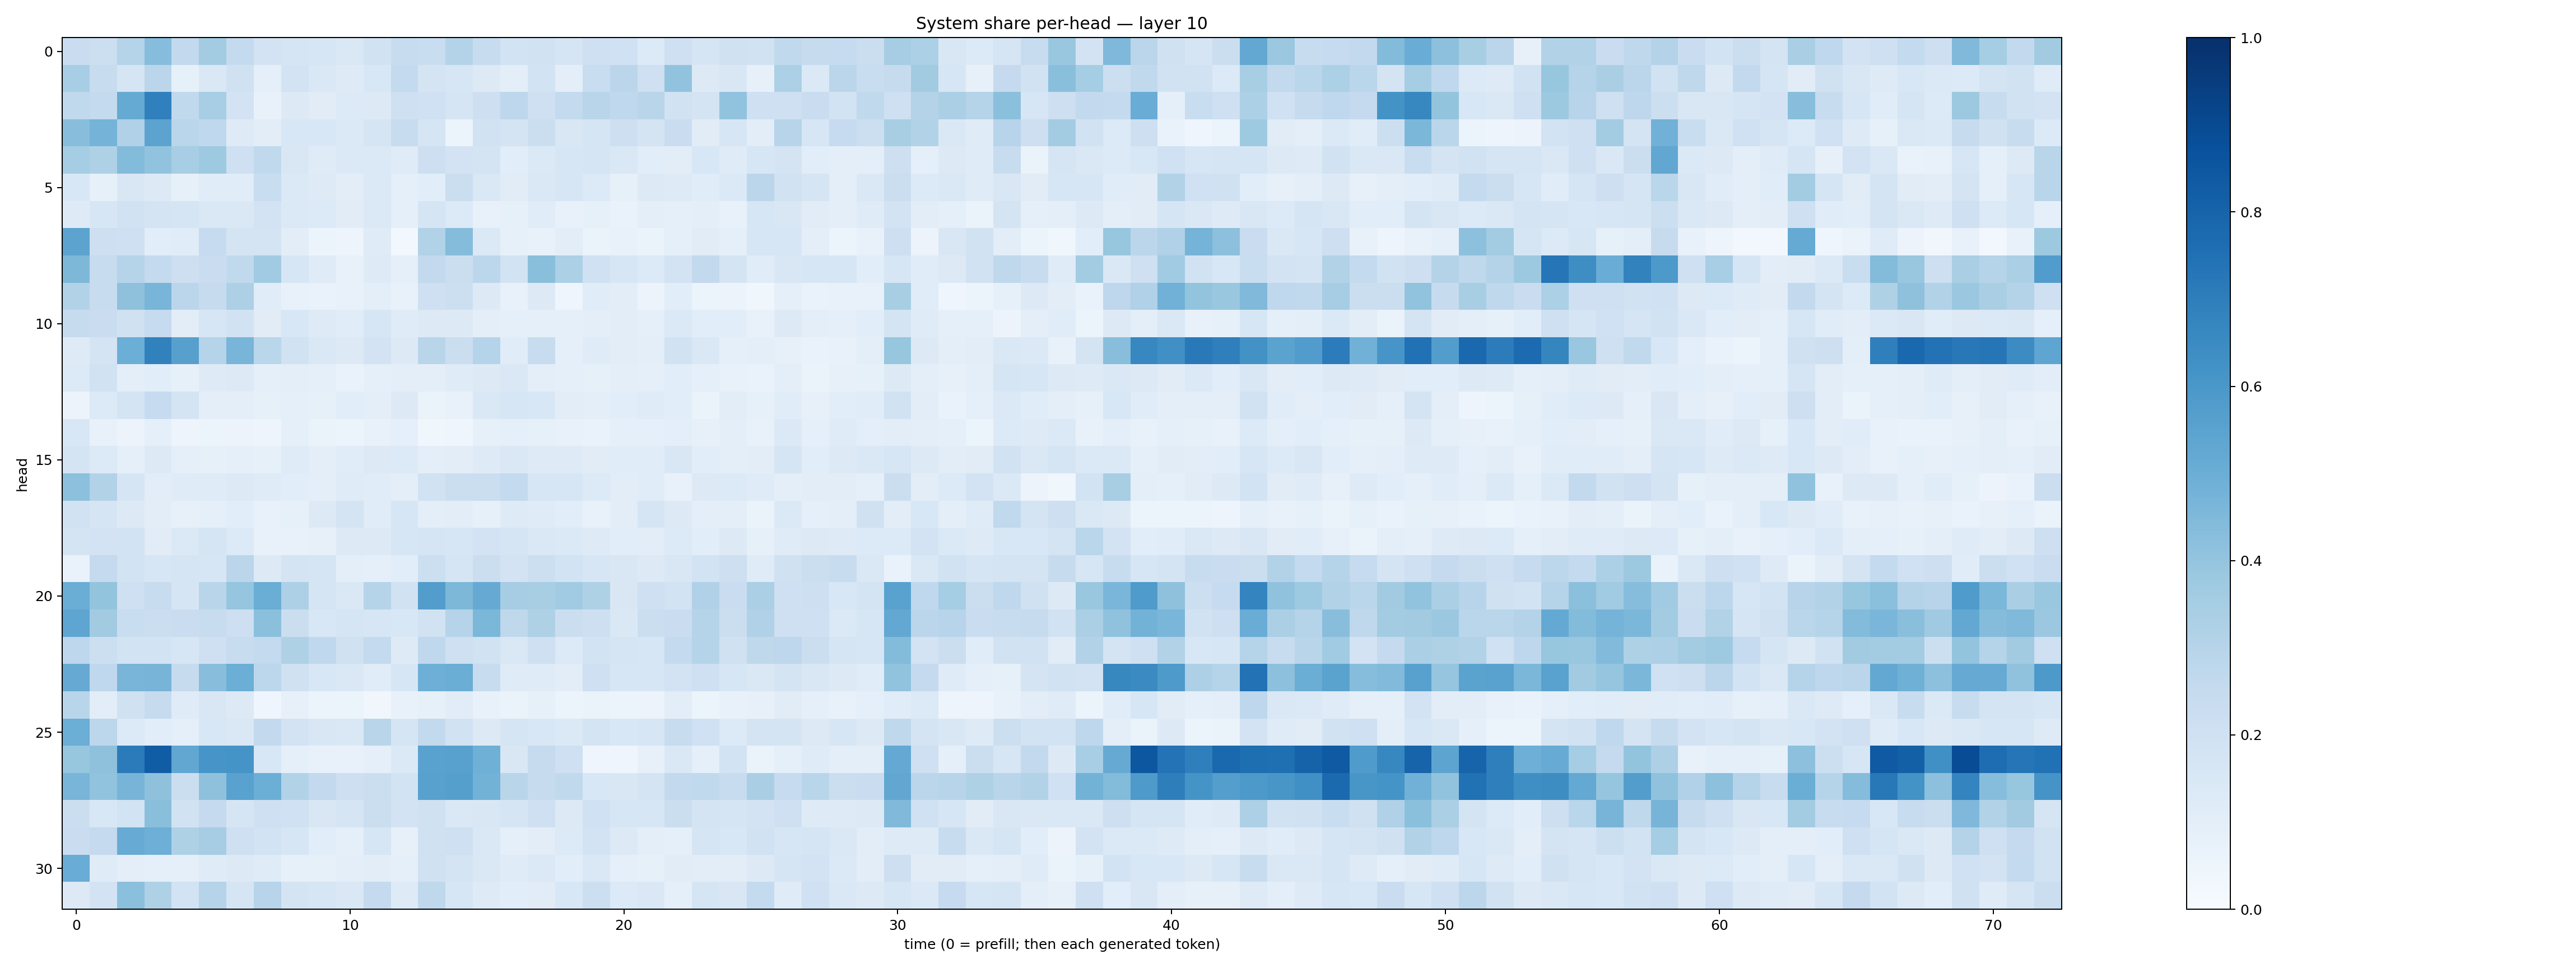

The file beside this chart, header and first rows:
0.2266883, 0.21548805, 0.3013276, 0.43171906, 0.2598842, 0.3588436, 0.25560102, 0.18222167, 0.16741209, 0.1609802, 0.14232183, 0.19364376, 0.23547459, 0.23374538, 0.30757982, 0.2415763, 0.1866418, 0.19508202, 0.16910343, 0.21026175, 0.19989026, 0.13526508, 0.20380776, 0.16795115
0.3443, 0.2418, 0.1653, 0.2823, 0.08593, 0.1449, 0.1978, 0.09364, 0.1814, 0.1451, 0.123, 0.1533, 0.2565, 0.1792, 0.1595, 0.1277, 0.09546, 0.1842, 0.09444, 0.2318, 0.2829, 0.208, 0.4027, 0.1327
0.2619, 0.254, 0.5173, 0.6913, 0.2624, 0.3454, 0.1824, 0.0765, 0.1276, 0.1127, 0.1332, 0.1317, 0.2059, 0.1994, 0.1652, 0.2139, 0.2773, 0.2086, 0.2568, 0.2912, 0.2684, 0.2914, 0.1891, 0.1767
0.4278, 0.4742, 0.3196, 0.544, 0.2866, 0.2682, 0.124, 0.1046, 0.1539, 0.1556, 0.1388, 0.171, 0.2391, 0.167, 0.06008, 0.1923, 0.1764, 0.2215, 0.15, 0.1654, 0.2113, 0.176, 0.2288, 0.1122
0.3541, 0.3219, 0.438, 0.4038, 0.3452, 0.3719, 0.2038, 0.2638, 0.1519, 0.1184, 0.138, 0.1388, 0.1193, 0.2126, 0.1802, 0.1752, 0.109, 0.1389, 0.1597, 0.1702, 0.1426, 0.1066, 0.1045, 0.1553
0.1557, 0.08406, 0.1514, 0.1259, 0.08252, 0.1164, 0.114, 0.2332, 0.1385, 0.1238, 0.1021, 0.14, 0.08636, 0.1066, 0.2233, 0.1454, 0.112, 0.1445, 0.1608, 0.1366, 0.08573, 0.13, 0.1246, 0.1162
0.1226, 0.1568, 0.1898, 0.1773, 0.1699, 0.1416, 0.1427, 0.1825, 0.1385, 0.1347, 0.1101, 0.1388, 0.08687, 0.1681, 0.1338, 0.07348, 0.08331, 0.1158, 0.07414, 0.08408, 0.06646, 0.09762, 0.09027, 0.09805
0.5451, 0.2143, 0.2095, 0.1074, 0.1135, 0.2463, 0.1767, 0.1784, 0.1017, 0.05428, 0.04935, 0.1193, 0.03104, 0.3157, 0.4369, 0.1387, 0.08375, 0.07808, 0.1046, 0.06566, 0.07056, 0.06614, 0.08823, 0.1121
0.4537, 0.2372, 0.3041, 0.2561, 0.2135, 0.2296, 0.2635, 0.3669, 0.157, 0.1182, 0.07173, 0.1211, 0.08804, 0.2584, 0.2231, 0.2784, 0.1848, 0.4253, 0.331, 0.2019, 0.1637, 0.1356, 0.1833, 0.2602
0.3121, 0.2366, 0.4106, 0.4675, 0.285, 0.2438, 0.3245, 0.116, 0.07509, 0.06732, 0.07122, 0.09409, 0.0765, 0.2102, 0.2156, 0.1301, 0.07303, 0.127, 0.0461, 0.1161, 0.1043, 0.0553, 0.1087, 0.05882
0.2445, 0.2286, 0.1979, 0.2484, 0.1035, 0.1633, 0.1897, 0.1112, 0.1526, 0.1245, 0.1155, 0.16, 0.1173, 0.1292, 0.1277, 0.0958, 0.08721, 0.09036, 0.09055, 0.09674, 0.1029, 0.0931, 0.1378, 0.1066
0.1243, 0.1765, 0.4989, 0.6868, 0.5604, 0.3018, 0.4668, 0.2885, 0.1913, 0.1461, 0.1325, 0.1799, 0.1275, 0.2915, 0.2229, 0.2976, 0.1139, 0.2367, 0.08816, 0.1176, 0.1028, 0.09455, 0.189, 0.1427
0.1363, 0.1937, 0.09606, 0.1075, 0.08395, 0.1249, 0.1253, 0.08752, 0.09782, 0.09024, 0.0698, 0.08861, 0.09528, 0.09593, 0.1175, 0.1318, 0.141, 0.1007, 0.09349, 0.08538, 0.0938, 0.09254, 0.1085, 0.08809
0.05613, 0.1335, 0.1764, 0.2469, 0.178, 0.09964, 0.09764, 0.08578, 0.09372, 0.08355, 0.1085, 0.1002, 0.1266, 0.06305, 0.07279, 0.1479, 0.1568, 0.1547, 0.1044, 0.09666, 0.1084, 0.1188, 0.1079, 0.0643
0.153, 0.07282, 0.0563, 0.09152, 0.05046, 0.05138, 0.05488, 0.05068, 0.09059, 0.0662, 0.05948, 0.07594, 0.08599, 0.0388, 0.04618, 0.08513, 0.08767, 0.08545, 0.07457, 0.06876, 0.09218, 0.08947, 0.09773, 0.07997
0.1792, 0.1366, 0.09342, 0.1286, 0.08961, 0.08499, 0.0935, 0.0822, 0.1173, 0.098, 0.1158, 0.1304, 0.1331, 0.09636, 0.1033, 0.124, 0.1419, 0.1231, 0.1218, 0.1111, 0.1142, 0.1153, 0.149, 0.1074
0.4173, 0.3119, 0.1643, 0.102, 0.1205, 0.1199, 0.1326, 0.1175, 0.1066, 0.09912, 0.1206, 0.1154, 0.09447, 0.1952, 0.2236, 0.2263, 0.2556, 0.1612, 0.1639, 0.135, 0.1045, 0.116, 0.07371, 0.1284
0.191, 0.1645, 0.1316, 0.1052, 0.08045, 0.09132, 0.1092, 0.07049, 0.08302, 0.1264, 0.1721, 0.1161, 0.1627, 0.09748, 0.1037, 0.08386, 0.1217, 0.1174, 0.1076, 0.07258, 0.1043, 0.166, 0.1258, 0.09816
0.1784, 0.1828, 0.1867, 0.1094, 0.1381, 0.1642, 0.1366, 0.07411, 0.07557, 0.08182, 0.1286, 0.1261, 0.1623, 0.1672, 0.1603, 0.1812, 0.1695, 0.1439, 0.1369, 0.1244, 0.1088, 0.1039, 0.1339, 0.1079
0.06907, 0.2511, 0.1861, 0.1612, 0.1677, 0.1622, 0.2817, 0.1288, 0.1732, 0.1694, 0.09478, 0.08629, 0.1058, 0.2178, 0.1653, 0.2241, 0.1831, 0.2174, 0.1875, 0.1564, 0.1505, 0.1272, 0.1507, 0.1844
0.5016, 0.4008, 0.2054, 0.2366, 0.1665, 0.2901, 0.3981, 0.5, 0.3261, 0.1717, 0.1415, 0.3001, 0.1887, 0.5732, 0.4544, 0.5154, 0.3482, 0.3403, 0.3662, 0.3227, 0.1505, 0.2048, 0.184, 0.3201
0.5356, 0.3618, 0.2337, 0.2213, 0.227, 0.2381, 0.2121, 0.4197, 0.2208, 0.1536, 0.1695, 0.1563, 0.1533, 0.1939, 0.3001, 0.458, 0.2704, 0.3205, 0.2255, 0.2119, 0.1429, 0.2217, 0.2266, 0.3002
0.277, 0.2171, 0.1862, 0.1841, 0.1597, 0.2073, 0.2363, 0.2577, 0.3232, 0.2671, 0.199, 0.2577, 0.1233, 0.2661, 0.2094, 0.1876, 0.1451, 0.2077, 0.1359, 0.1842, 0.1683, 0.1615, 0.2541, 0.2972
0.5135, 0.2678, 0.4665, 0.4715, 0.2435, 0.4273, 0.4963, 0.279, 0.1974, 0.1535, 0.1439, 0.1152, 0.1605, 0.4952, 0.5018, 0.2387, 0.1175, 0.1188, 0.1021, 0.2076, 0.1564, 0.1613, 0.1816, 0.2058
0.2898, 0.1029, 0.1962, 0.2456, 0.1203, 0.152, 0.1319, 0.04648, 0.07936, 0.05979, 0.05923, 0.03465, 0.07651, 0.08415, 0.1102, 0.07675, 0.06488, 0.08478, 0.06055, 0.06503, 0.05936, 0.05775, 0.1041, 0.05125
0.4967, 0.2775, 0.1337, 0.1079, 0.09123, 0.154, 0.146, 0.2587, 0.1823, 0.152, 0.147, 0.2913, 0.1662, 0.2596, 0.1938, 0.1273, 0.1677, 0.1535, 0.1369, 0.1729, 0.1547, 0.159, 0.24, 0.1995
0.3941, 0.4135, 0.7074, 0.8248, 0.5291, 0.6079, 0.6166, 0.1549, 0.08978, 0.07363, 0.0767, 0.08843, 0.1386, 0.5519, 0.5569, 0.4912, 0.1515, 0.2424, 0.2042, 0.04177, 0.0426, 0.07972, 0.1459, 0.09089
0.4658, 0.4025, 0.47, 0.4137, 0.2245, 0.4105, 0.5519, 0.4984, 0.3112, 0.2596, 0.2148, 0.2222, 0.186, 0.5547, 0.5639, 0.4796, 0.2905, 0.2453, 0.2621, 0.1544, 0.1501, 0.175, 0.2582, 0.2634
0.2259, 0.1539, 0.1867, 0.4256, 0.1936, 0.2528, 0.1675, 0.2082, 0.2018, 0.1493, 0.1659, 0.2199, 0.1808, 0.1992, 0.1467, 0.1512, 0.1666, 0.2084, 0.1292, 0.1999, 0.1629, 0.1568, 0.2225, 0.1772
0.2293, 0.2509, 0.5115, 0.4932, 0.3221, 0.3509, 0.2069, 0.1839, 0.1576, 0.1066, 0.08632, 0.1587, 0.08189, 0.1984, 0.2035, 0.1441, 0.09005, 0.1017, 0.1333, 0.1827, 0.1269, 0.1013, 0.0915, 0.1698
0.5061, 0.1185, 0.09692, 0.09174, 0.09083, 0.1186, 0.1323, 0.1173, 0.08481, 0.08307, 0.09718, 0.1026, 0.0889, 0.1986, 0.1792, 0.1434, 0.1175, 0.1381, 0.1087, 0.1457, 0.0864, 0.08565, 0.1127, 0.1044
0.1288, 0.1828, 0.4206, 0.323, 0.1847, 0.3037, 0.1704, 0.2941, 0.1763, 0.1567, 0.1414, 0.2519, 0.123, 0.2711, 0.1568, 0.1239, 0.1087, 0.1098, 0.153, 0.2157, 0.135, 0.1414, 0.09365, 0.1681
